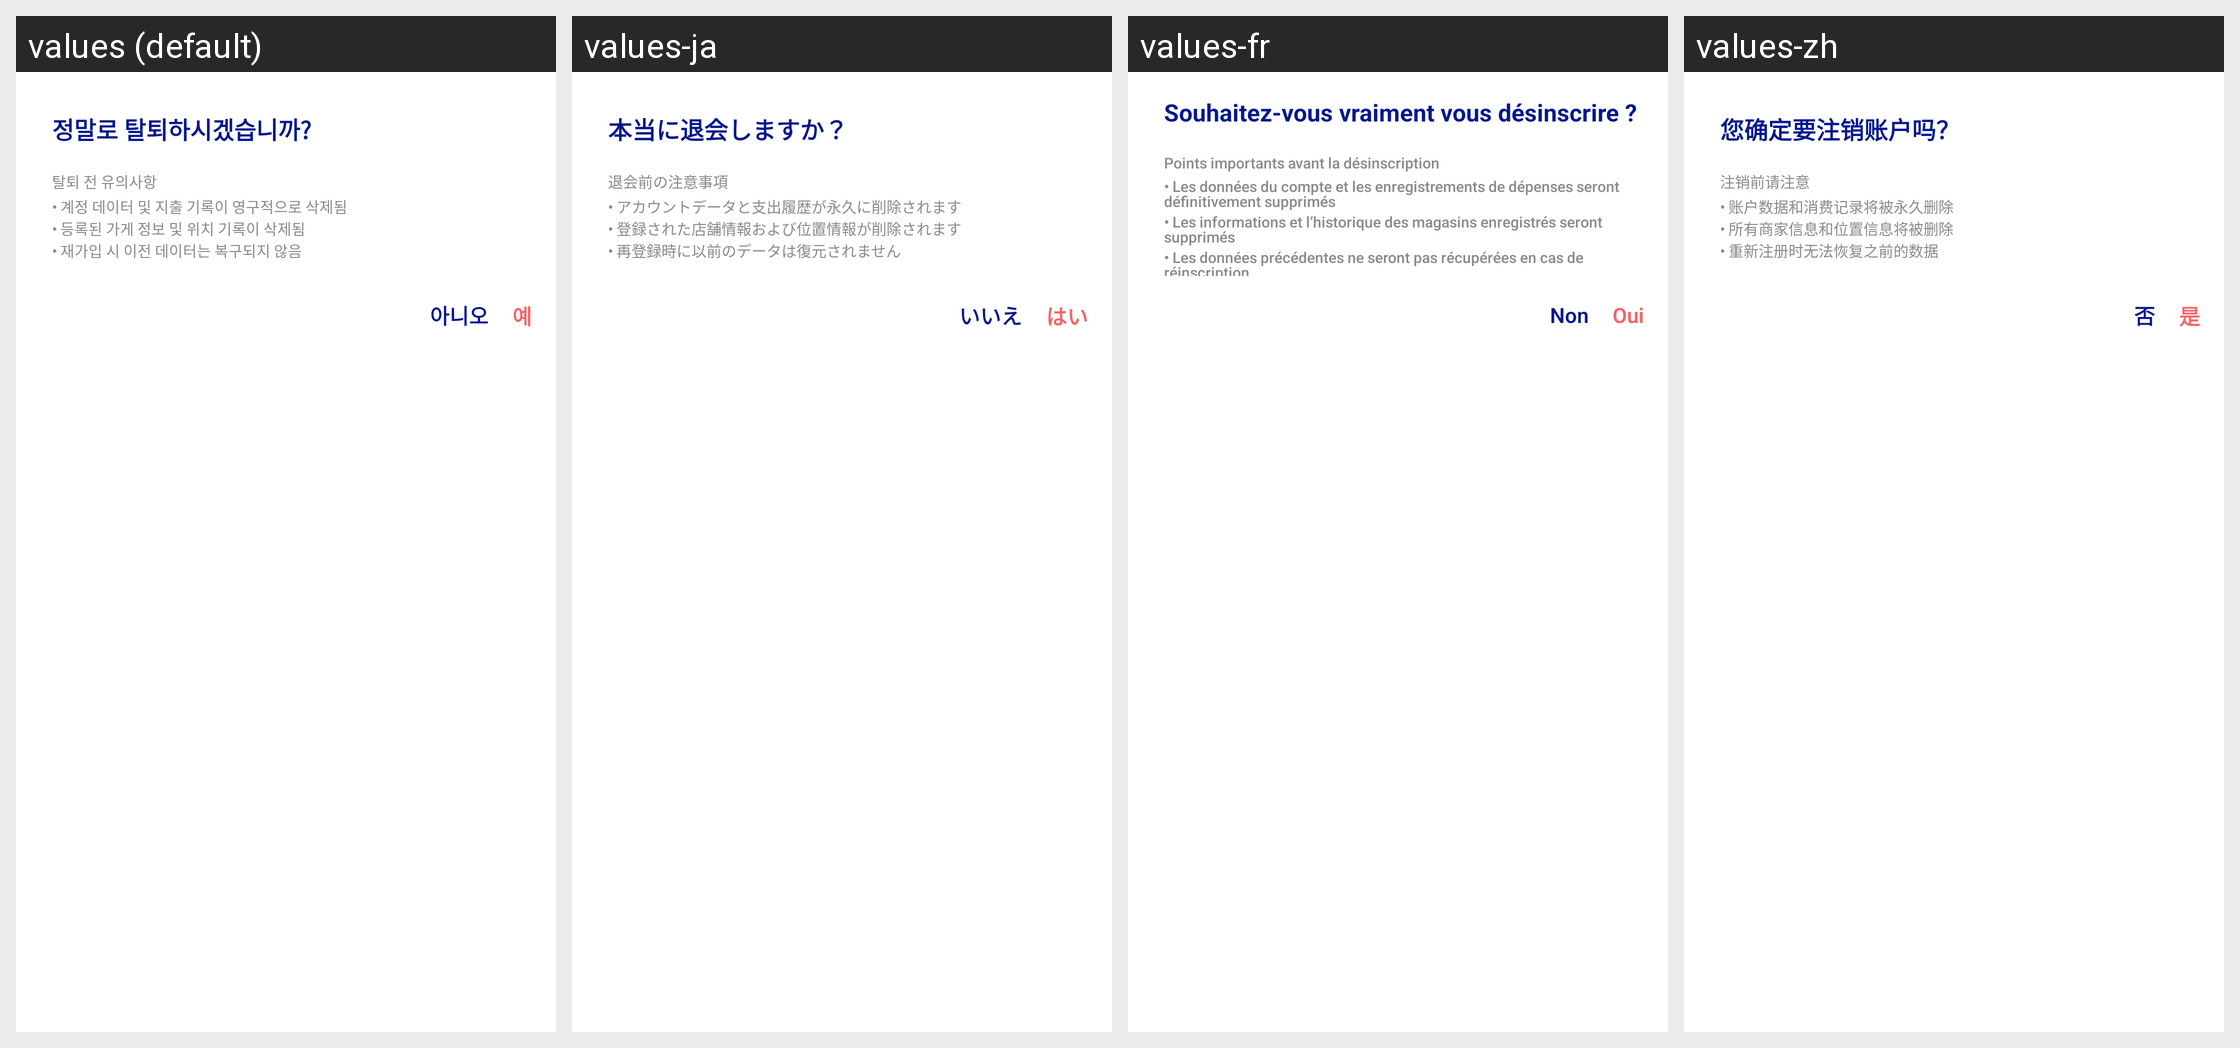

Here is an Android app screen in its default locale and in the app's own translations. Write out the translated-string differences for the strings that appear on this screen.
Android screen res/layout/unsubscribe_popup.xml rendered under 4 locales, left to right: values (default), values-ja, values-fr, values-zh. Device: Nexus 5 (rendered at 1080×1920; each locale shown at half size, 540×960, under a caption strip naming it); theme Theme.MoneyChanger.
Other locales in the repository, not shown: values-en.
Strings drawn on this screen, with the default value and each locale's value (text and hints the layout hard-codes, and strings that could not be matched under every locale, appear in the picture but are not listed):

unsubscribe_title
  values: 정말로 탈퇴하시겠습니까?
  values-ja: 本当に退会しますか？
  values-fr: Souhaitez-vous vraiment vous désinscrire ?
  values-zh: 您确定要注销账户吗？

unsubscribe_content_title
  values: 탈퇴 전 유의사항
  values-ja: 退会前の注意事項
  values-fr: Points importants avant la désinscription
  values-zh: 注销前请注意

unsubscribe_content1
  values: • 계정 데이터 및 지출 기록이 영구적으로 삭제됨
  values-ja: • アカウントデータと支出履歴が永久に削除されます
  values-fr: • Les données du compte et les enregistrements de dépenses seront définitivement supprimés
  values-zh: • 账户数据和消费记录将被永久删除

unsubscribe_content3
  values: • 재가입 시 이전 데이터는 복구되지 않음
  values-ja: • 再登録時に以前のデータは復元されません
  values-fr: • Les données précédentes ne seront pas récupérées en cas de réinscription
  values-zh: • 重新注册时无法恢复之前的数据

no
  values: 아니오
  values-ja: いいえ
  values-fr: Non
  values-zh: 否

yes
  values: 예
  values-ja: はい
  values-fr: Oui
  values-zh: 是
